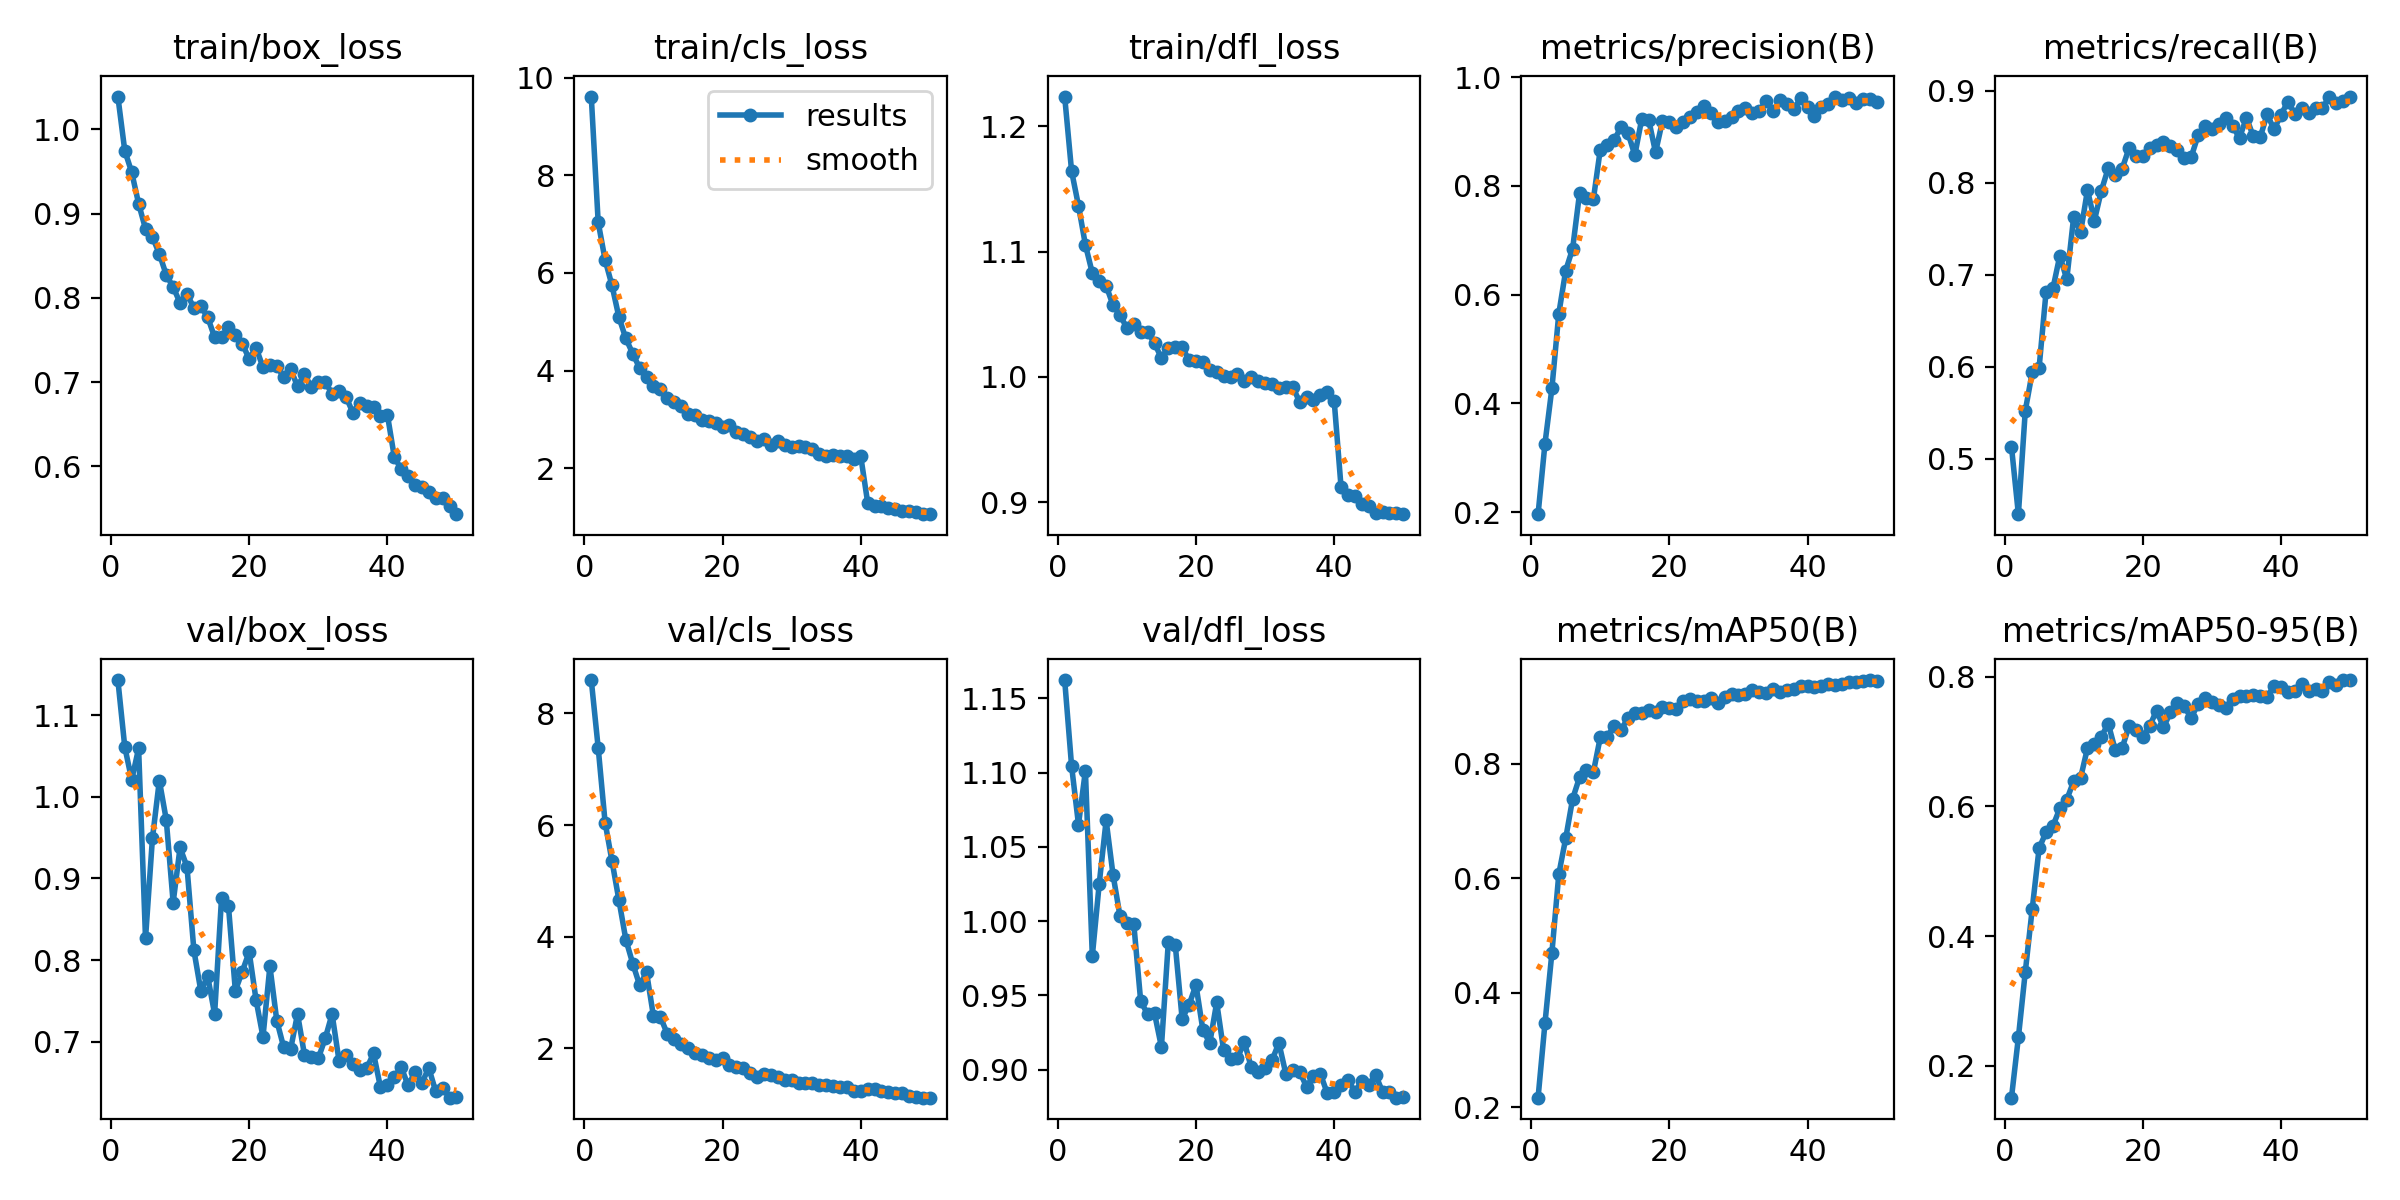

The file beside this chart, header and first rows:
epoch, time, train/box_loss, train/cls_loss, train/dfl_loss, metrics/precision(B), metrics/recall(B), metrics/mAP50(B), metrics/mAP50-95(B), val/box_loss, val/cls_loss, val/dfl_loss, lr/pg0, lr/pg1, lr/pg2
1, 45.63, 1.039, 9.611, 1.224, 0.1962, 0.5131, 0.2168, 0.1508, 1.143, 8.599, 1.162, 0.0001745, 0.0001745, 0.0001745
2, 85.51, 0.9748, 7.038, 1.164, 0.3261, 0.4397, 0.347, 0.2437, 1.061, 7.386, 1.104, 0.0003429, 0.0003429, 0.0003429
3, 125.9, 0.9493, 6.268, 1.137, 0.4274, 0.5523, 0.4696, 0.3448, 1.021, 6.045, 1.065, 0.0005044, 0.0005044, 0.0005044
4, 166.2, 0.912, 5.744, 1.105, 0.5649, 0.5938, 0.6071, 0.4416, 1.059, 5.353, 1.101, 0.0004948, 0.0004948, 0.0004948
5, 205.3, 0.882, 5.093, 1.083, 0.6442, 0.5991, 0.6696, 0.5354, 0.8265, 4.655, 0.9764, 0.0004843, 0.0004843, 0.0004843
6, 245.3, 0.8722, 4.657, 1.077, 0.6844, 0.681, 0.7386, 0.56, 0.9491, 3.948, 1.025, 0.0004739, 0.0004739, 0.0004739
7, 285.7, 0.8524, 4.348, 1.073, 0.7861, 0.6852, 0.776, 0.5698, 1.02, 3.517, 1.068, 0.0004635, 0.0004635, 0.0004635
8, 324.8, 0.8273, 4.052, 1.057, 0.7782, 0.7208, 0.7895, 0.5967, 0.9721, 3.129, 1.031, 0.0004531, 0.0004531, 0.0004531
9, 364.2, 0.8128, 3.874, 1.05, 0.7752, 0.695, 0.785, 0.6102, 0.8705, 3.358, 1.004, 0.0004427, 0.0004427, 0.0004427
10, 405, 0.7941, 3.69, 1.039, 0.8665, 0.7628, 0.8458, 0.6386, 0.938, 2.573, 0.9985, 0.0004323, 0.0004323, 0.0004323
11, 445, 0.8044, 3.613, 1.043, 0.8745, 0.7459, 0.8471, 0.6436, 0.9143, 2.559, 0.9981, 0.0004219, 0.0004219, 0.0004219
12, 484.5, 0.7883, 3.447, 1.036, 0.8842, 0.7921, 0.8659, 0.6898, 0.8121, 2.258, 0.9461, 0.0004114, 0.0004114, 0.0004114
13, 525.9, 0.7901, 3.356, 1.036, 0.9077, 0.7589, 0.8592, 0.6963, 0.7624, 2.168, 0.9374, 0.000401, 0.000401, 0.000401
14, 567.1, 0.777, 3.279, 1.027, 0.8979, 0.7912, 0.8793, 0.707, 0.7801, 2.078, 0.9379, 0.0003906, 0.0003906, 0.0003906
15, 607.7, 0.7532, 3.114, 1.015, 0.8563, 0.8158, 0.888, 0.7276, 0.734, 2.006, 0.9153, 0.0003802, 0.0003802, 0.0003802
16, 647.7, 0.7532, 3.095, 1.023, 0.9228, 0.8089, 0.8879, 0.6873, 0.8759, 1.908, 0.9859, 0.0003698, 0.0003698, 0.0003698
17, 689.5, 0.7651, 2.996, 1.024, 0.9219, 0.8149, 0.8934, 0.6892, 0.8665, 1.875, 0.9841, 0.0003594, 0.0003594, 0.0003594
18, 730.2, 0.7556, 2.976, 1.024, 0.8616, 0.8373, 0.8904, 0.7233, 0.7625, 1.817, 0.9341, 0.0003489, 0.0003489, 0.0003489
19, 769.2, 0.7458, 2.919, 1.013, 0.9191, 0.8289, 0.8995, 0.7173, 0.786, 1.785, 0.9436, 0.0003385, 0.0003385, 0.0003385
20, 809, 0.7274, 2.837, 1.012, 0.9173, 0.8287, 0.8966, 0.707, 0.81, 1.823, 0.957, 0.0003281, 0.0003281, 0.0003281
21, 849.4, 0.7407, 2.88, 1.012, 0.9073, 0.8379, 0.896, 0.7238, 0.751, 1.706, 0.9267, 0.0003177, 0.0003177, 0.0003177
22, 888.8, 0.7176, 2.733, 1.006, 0.9181, 0.8408, 0.9094, 0.7476, 0.7059, 1.659, 0.9179, 0.0003073, 0.0003073, 0.0003073
23, 927.4, 0.72, 2.694, 1.004, 0.9271, 0.844, 0.9131, 0.7215, 0.7925, 1.647, 0.9452, 0.0002969, 0.0002969, 0.0002969
24, 968, 0.7194, 2.645, 1.001, 0.9353, 0.8396, 0.909, 0.7449, 0.7258, 1.549, 0.9131, 0.0002865, 0.0002865, 0.0002865
25, 1008, 0.7055, 2.559, 0.9997, 0.9474, 0.8354, 0.9098, 0.7585, 0.6931, 1.476, 0.9069, 0.000276, 0.000276, 0.000276
26, 1047, 0.7153, 2.601, 1.002, 0.9347, 0.8273, 0.9153, 0.754, 0.691, 1.544, 0.9078, 0.0002656, 0.0002656, 0.0002656
27, 1088, 0.6949, 2.483, 0.9966, 0.9168, 0.8278, 0.9055, 0.736, 0.734, 1.512, 0.9185, 0.0002552, 0.0002552, 0.0002552
28, 1128, 0.7091, 2.552, 0.9998, 0.9189, 0.8514, 0.9161, 0.7577, 0.6841, 1.48, 0.9015, 0.0002448, 0.0002448, 0.0002448
29, 1167, 0.6945, 2.479, 0.9967, 0.9263, 0.8619, 0.9223, 0.7665, 0.6819, 1.434, 0.8981, 0.0002344, 0.0002344, 0.0002344
30, 1207, 0.6996, 2.428, 0.9953, 0.9372, 0.8584, 0.9207, 0.761, 0.6795, 1.421, 0.901, 0.000224, 0.000224, 0.000224
31, 1248, 0.7, 2.463, 0.9943, 0.9424, 0.8639, 0.9224, 0.756, 0.7039, 1.384, 0.9062, 0.0002136, 0.0002136, 0.0002136
32, 1289, 0.6863, 2.429, 0.991, 0.9335, 0.8704, 0.928, 0.7522, 0.7339, 1.38, 0.9179, 0.0002031, 0.0002031, 0.0002031
33, 1330, 0.6889, 2.402, 0.9918, 0.9377, 0.8616, 0.9251, 0.7656, 0.6769, 1.37, 0.8973, 0.0001927, 0.0001927, 0.0001927
34, 1372, 0.6827, 2.293, 0.9921, 0.9553, 0.8487, 0.9234, 0.7696, 0.6839, 1.345, 0.8994, 0.0001823, 0.0001823, 0.0001823
35, 1414, 0.6638, 2.258, 0.9802, 0.9375, 0.8707, 0.9301, 0.7699, 0.6732, 1.341, 0.8985, 0.0001719, 0.0001719, 0.0001719
36, 1456, 0.6751, 2.275, 0.9844, 0.9569, 0.8505, 0.9252, 0.7712, 0.6658, 1.316, 0.8885, 0.0001615, 0.0001615, 0.0001615
37, 1496, 0.6711, 2.254, 0.9817, 0.9513, 0.8496, 0.9292, 0.7701, 0.6673, 1.298, 0.8955, 0.0001511, 0.0001511, 0.0001511
38, 1536, 0.6702, 2.248, 0.9855, 0.9412, 0.8743, 0.9312, 0.7687, 0.6856, 1.3, 0.8972, 0.0001407, 0.0001407, 0.0001407
39, 1577, 0.6598, 2.192, 0.9882, 0.9607, 0.8581, 0.9355, 0.7854, 0.6441, 1.24, 0.8841, 0.0001302, 0.0001302, 0.0001302
40, 1617, 0.6614, 2.241, 0.9811, 0.9451, 0.8738, 0.9349, 0.7842, 0.6465, 1.225, 0.8847, 0.0001198, 0.0001198, 0.0001198
41, 1654, 0.6112, 1.294, 0.9118, 0.9278, 0.8883, 0.9336, 0.7758, 0.6565, 1.263, 0.8895, 0.0001094, 0.0001094, 0.0001094
42, 1690, 0.5965, 1.234, 0.9058, 0.945, 0.8749, 0.9358, 0.7771, 0.6688, 1.276, 0.8928, 9.89932e-05, 9.89932e-05, 9.89932e-05
43, 1725, 0.5879, 1.219, 0.905, 0.9512, 0.8809, 0.9399, 0.7884, 0.6465, 1.238, 0.8852, 8.85784e-05, 8.85784e-05, 8.85784e-05
44, 1760, 0.5778, 1.181, 0.8989, 0.9641, 0.876, 0.9372, 0.7774, 0.6626, 1.214, 0.892, 7.81636e-05, 7.81636e-05, 7.81636e-05
45, 1797, 0.5757, 1.156, 0.8971, 0.9577, 0.881, 0.9382, 0.7802, 0.65, 1.195, 0.8895, 6.77488e-05, 6.77488e-05, 6.77488e-05
46, 1832, 0.5691, 1.13, 0.8914, 0.9619, 0.8813, 0.9429, 0.7782, 0.6676, 1.191, 0.8964, 5.7334e-05, 5.7334e-05, 5.7334e-05
47, 1870, 0.5622, 1.119, 0.8921, 0.9516, 0.8931, 0.9429, 0.7914, 0.6391, 1.145, 0.885, 4.69192e-05, 4.69192e-05, 4.69192e-05
48, 1905, 0.5623, 1.1, 0.8915, 0.9589, 0.8867, 0.9445, 0.7871, 0.643, 1.129, 0.8847, 3.65044e-05, 3.65044e-05, 3.65044e-05
49, 1941, 0.5533, 1.062, 0.8914, 0.9594, 0.889, 0.946, 0.7939, 0.6314, 1.115, 0.8811, 2.60896e-05, 2.60896e-05, 2.60896e-05
50, 1977, 0.5431, 1.059, 0.8905, 0.9536, 0.8937, 0.9446, 0.7946, 0.6328, 1.113, 0.8812, 1.56748e-05, 1.56748e-05, 1.56748e-05
